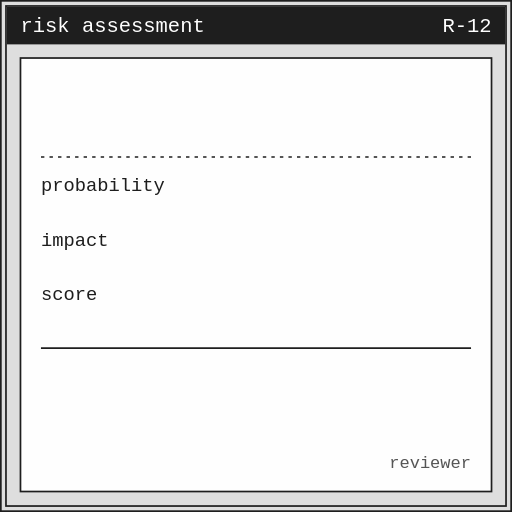
t = 0.00 s
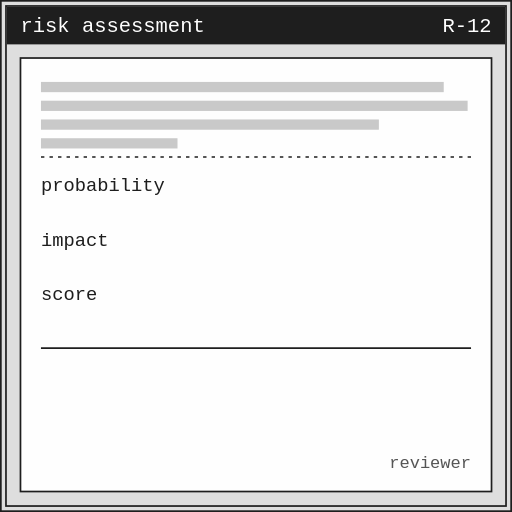
t = 1.50 s
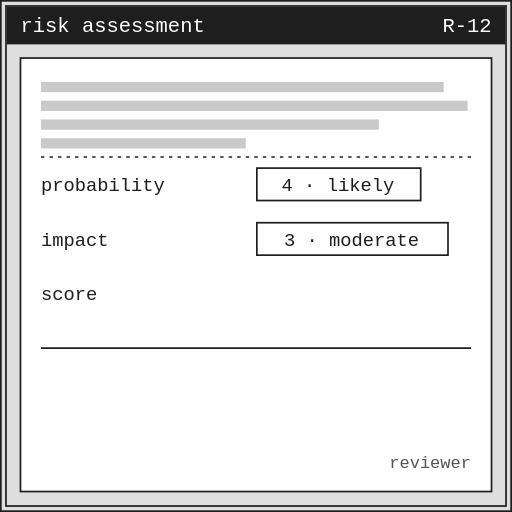
t = 3.00 s
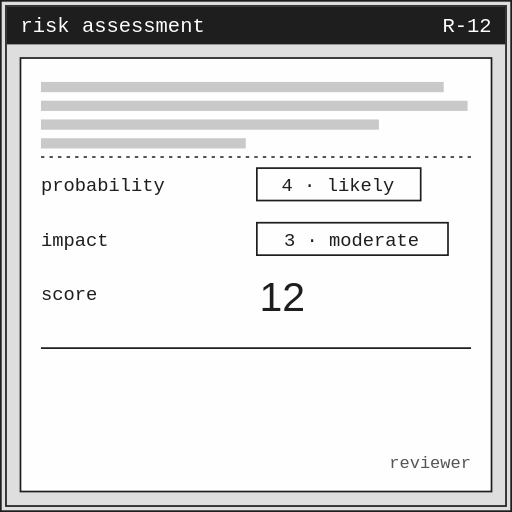
t = 4.50 s
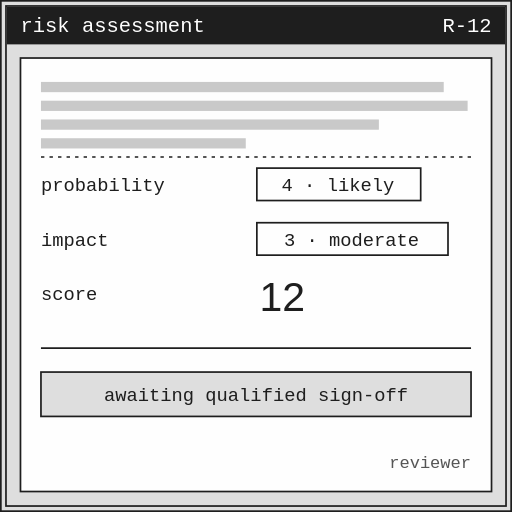
t = 6.00 s
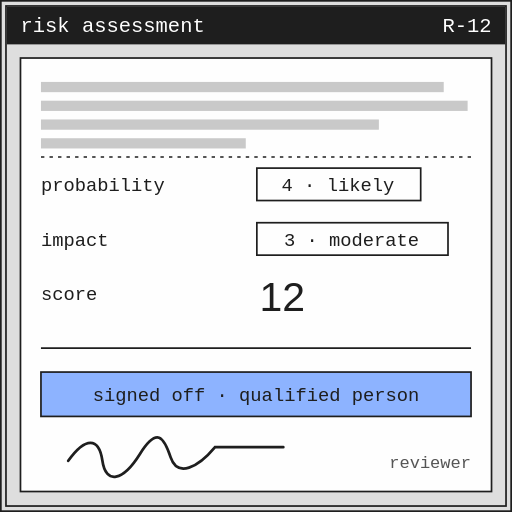
t = 7.50 s

The animated SVG that drew these frames (rendered in a browser with its animation timeline set to each time). Animation: 11 SMIL elements (animate=11); one cycle of 9.00 s, repeats indefinitely.

<svg xmlns="http://www.w3.org/2000/svg" width="300" height="300" viewBox="0 0 300 300" font-family="Menlo, ui-monospace, monospace">
<rect x=".5" y=".5" width="299" height="299" fill="#DEDEDE" stroke="#1E1E1E"/>
<rect x="3.5" y="3.5" width="293" height="293" fill="none" stroke="#1E1E1E"/>
<rect x="4" y="4" width="292" height="22" fill="#1E1E1E"/>
<text x="12" y="19" font-size="12" fill="#FEFEFE" text-anchor="start">risk assessment</text>
<text x="288" y="19" font-size="12" fill="#FEFEFE" text-anchor="end">R-12</text>
<rect x="12" y="34" width="276" height="254" fill="#FEFEFE" stroke="#1E1E1E"/>
<rect x="24" y="48" width="236" height="6" fill="#C9C9C9"><animate attributeName="width" values="0;0;236;236;0" keyTimes="0;0.02;0.06;.95;1" dur="9s" repeatCount="indefinite"/></rect>
<rect x="24" y="59" width="250" height="6" fill="#C9C9C9"><animate attributeName="width" values="0;0;250;250;0" keyTimes="0;0.06;0.10;.95;1" dur="9s" repeatCount="indefinite"/></rect>
<rect x="24" y="70" width="198" height="6" fill="#C9C9C9"><animate attributeName="width" values="0;0;198;198;0" keyTimes="0;0.10;0.14;.95;1" dur="9s" repeatCount="indefinite"/></rect>
<rect x="24" y="81" width="120" height="6" fill="#C9C9C9"><animate attributeName="width" values="0;0;120;120;0" keyTimes="0;0.14;0.18;.95;1" dur="9s" repeatCount="indefinite"/></rect>
<line x1="24" y1="92" x2="276" y2="92" stroke="#1E1E1E" stroke-dasharray="2 3"/>
<text x="24" y="112" font-size="11" fill="#1E1E1E" text-anchor="start">probability</text>
<text x="24" y="144" font-size="11" fill="#1E1E1E" text-anchor="start">impact</text>
<text x="24" y="176" font-size="11" fill="#1E1E1E" text-anchor="start">score</text>
<g opacity="1"><animate attributeName="opacity" values="0;0;1;1;0" keyTimes="0;.22;.25;.95;1" dur="9s" begin="0s" repeatCount="indefinite"/><rect x="150.5" y="98.5" width="96" height="19" fill="none" stroke="#1E1E1E"/><text x="198" y="112" font-size="11" fill="#1E1E1E" text-anchor="middle">4 · likely</text></g>
<g opacity="1"><animate attributeName="opacity" values="0;0;1;1;0" keyTimes="0;.3;.33;.95;1" dur="9s" begin="0s" repeatCount="indefinite"/><rect x="150.5" y="130.5" width="112" height="19" fill="none" stroke="#1E1E1E"/><text x="206" y="144" font-size="11" fill="#1E1E1E" text-anchor="middle">3 · moderate</text></g>
<g opacity="0"><animate attributeName="opacity" values="0;0;1;1;0;0" keyTimes="0;.38;.41;.46;.49;1" dur="9s" begin="0s" repeatCount="indefinite"/><text x="152" y="178" font-size="14" fill="#555" text-anchor="start">4 × 3</text></g>
<g opacity="1"><animate attributeName="opacity" values="0;0;1;1;0" keyTimes="0;.47;.5;.95;1" dur="9s" begin="0s" repeatCount="indefinite"/><text x="152" y="182" font-size="24" fill="#1E1E1E" text-anchor="start" font-family="Helvetica, Arial, sans-serif" font-weight="500">12</text></g>
<line x1="24" y1="204" x2="276" y2="204" stroke="#1E1E1E"/>
<g opacity="0"><animate attributeName="opacity" values="0;0;1;1;0;0" keyTimes="0;.52;.55;.7;.73;1" dur="9s" begin="0s" repeatCount="indefinite"/><rect x="24" y="218" width="252" height="26" fill="#DEDEDE" stroke="#1E1E1E"/><text x="150.0" y="235" font-size="11" fill="#1E1E1E" text-anchor="middle">awaiting qualified sign-off</text></g>
<g opacity="1"><animate attributeName="opacity" values="0;0;1;1;0" keyTimes="0;.7;.73;.95;1" dur="9s" begin="0s" repeatCount="indefinite"/><rect x="24" y="218" width="252" height="26" fill="#8DB3FF" stroke="#1E1E1E"/><text x="150.0" y="235" font-size="11" fill="#1E1E1E" text-anchor="middle">signed off · qualified person</text></g>
<path d="M40 270 c 10 -14 18 -14 20 0 s 12 12 22 -4 s 14 -10 18 2 s 16 6 26 -6 l 40 0" fill="none" stroke="#1E1E1E" stroke-width="1.6" stroke-linecap="round" stroke-dasharray="220" stroke-dashoffset="0"><animate attributeName="stroke-dashoffset" values="220;220;0;0;220" keyTimes="0;.73;.86;.95;1" dur="9s" repeatCount="indefinite"/></path>
<text x="276" y="274" font-size="10" fill="#555" text-anchor="end">reviewer</text>
</svg>
